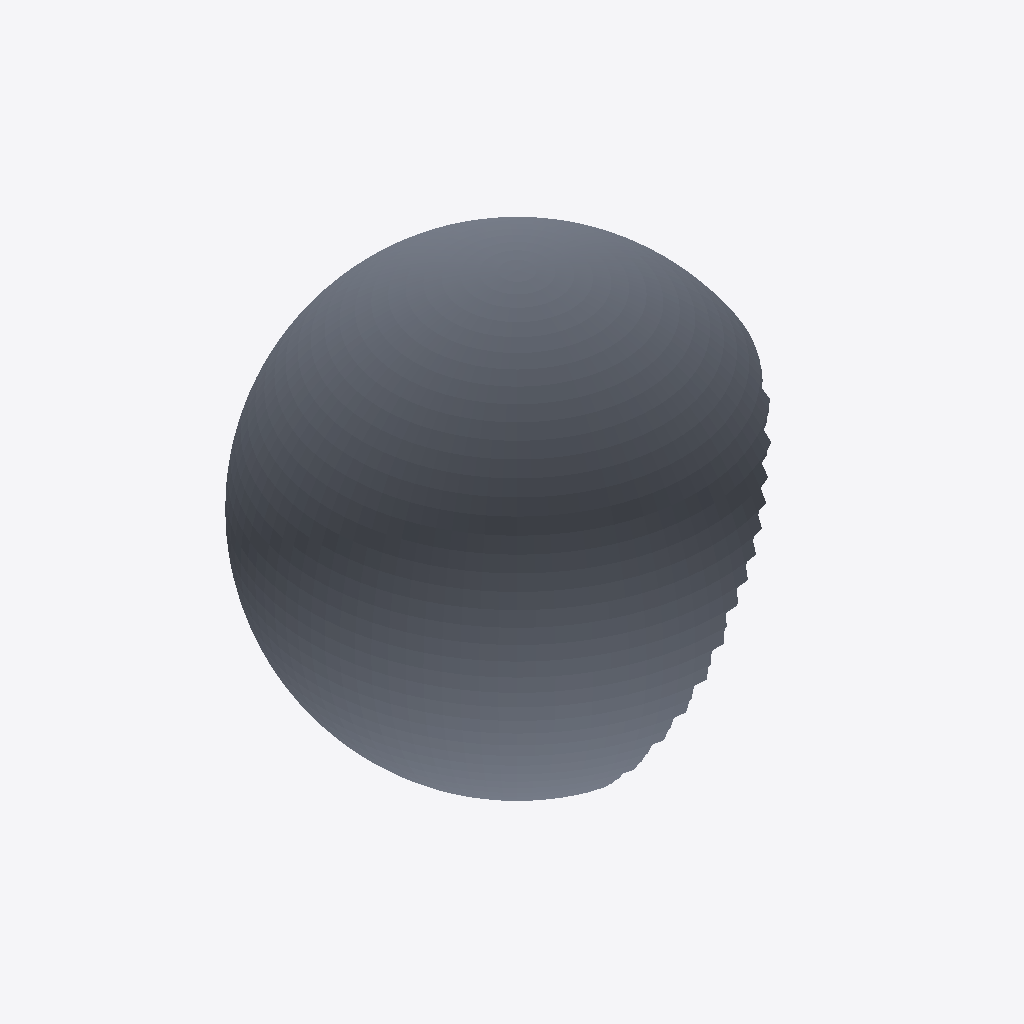
Isometric view of an IFC building model (IFC-SPF (STEP), schema IFC2X3, length unit millimetre), seen from the south-west, elements coloured by IFC class: 1 slab (grey).
Extent 1.9 m × 2.0 m × 2.0 m (x, y, z). Storeys (1): Default Building Storey at 0.00 m. Elements (1): 1 IfcSlab.

HEADER;
FILE_DESCRIPTION(('ViewDefinition [CoordinationView]'),'2;1');
FILE_NAME('','2019-09-02T12:16:16',(''),(''),'','SketchUp Pro 2015','');
FILE_SCHEMA(('IFC2X3'));
ENDSEC;
DATA;
#1=IFCPROJECT('1yCT6B2Ev0UPV7AlNcmyNT',#2,'Default Project','Description of Default Project',$,$,$,(#20),#7);
#24=IFCSITE('02IKxfZyr1TQL8lrnQ8Z0O',#2,'Default Site','Description of Default Site',$,#25,$,$,.ELEMENT.,(24,28,0),(54,25,0),10.0,$,$);
#30=IFCBUILDING('33JqhPLPT1GRzrGjIEh6_E',#2,'Default Building','Description of Default Building',$,#31,$,$,.ELEMENT.,$,$,#36);
#37=IFCBUILDINGSTOREY('2NRAgpNNj78hvMqXwLIzGY',#2,'Default Building Storey','Description of Default Building Storey',$,#38,$,$,.ELEMENT.,0.0);
#47=IFCSLAB('276BxaJDb3nQY2zT138b5q',#2,'','Description of Object',$,#48,#53,$,$);
ENDSEC;
